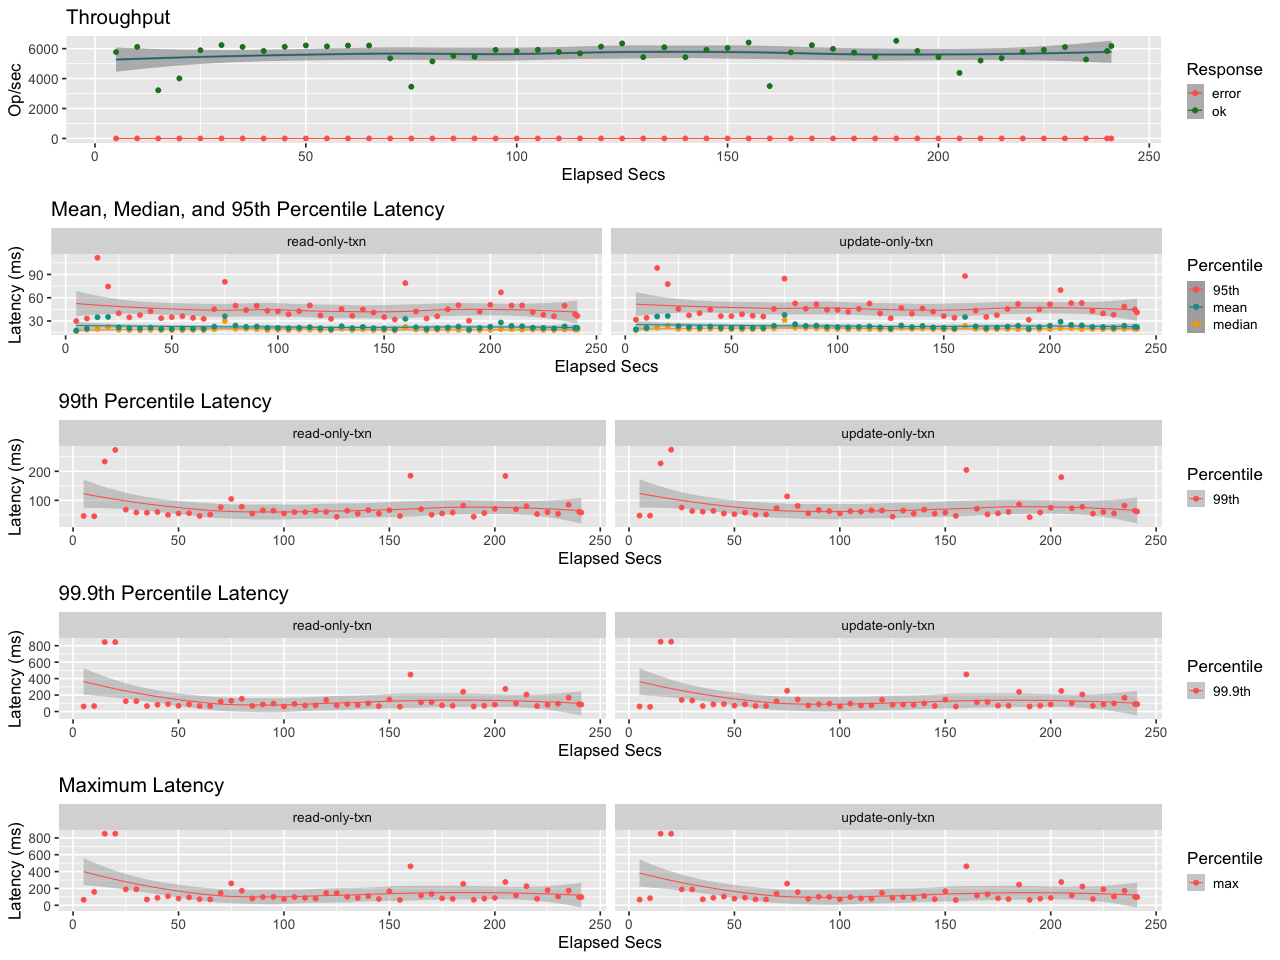

The table this chart was drawn from, first rows:
elapsed, window, total, successful, failed
5.002, 5.002, 28867, 28867, 0
10, 5, 30589, 30589, 0
15, 4.997, 16088, 16088, 0
20, 5.001, 20067, 20067, 0
25, 5, 29470, 29470, 0
30, 5, 31183, 31183, 0
35, 5, 30574, 30574, 0
40, 5, 29228, 29228, 0
45, 5, 30620, 30620, 0
50, 5, 31075, 31075, 0
55, 5, 30761, 30761, 0
60, 5, 31045, 31045, 0
65, 5, 31049, 31049, 0
70, 5, 26788, 26788, 0
75, 5, 17284, 17284, 0
80, 5, 25746, 25746, 0
85, 5, 27591, 27591, 0
90, 5, 27271, 27271, 0
95, 5, 29598, 29598, 0
100, 5, 29141, 29141, 0
105, 5, 29608, 29608, 0
110, 5.001, 28918, 28918, 0
115, 4.999, 28421, 28421, 0
120, 5, 30678, 30678, 0
125, 4.999, 31763, 31763, 0
130, 5.001, 27172, 27172, 0
135, 5, 30470, 30470, 0
140, 5, 27139, 27139, 0
145, 5, 29625, 29625, 0
150, 4.999, 30233, 30233, 0
155, 5, 32042, 32042, 0
160, 5, 17502, 17502, 0
165, 5, 28746, 28746, 0
170, 5, 31174, 31174, 0
175, 5, 29921, 29921, 0
180, 5, 28696, 28696, 0
185, 5, 27311, 27311, 0
190, 5, 32616, 32616, 0
195, 5, 29247, 29247, 0
200, 5, 27154, 27154, 0
205, 5, 21914, 21914, 0
210, 5, 26022, 26022, 0
215, 5, 26819, 26819, 0
220, 5, 28943, 28943, 0
225, 5, 29576, 29576, 0
230, 5, 30537, 30537, 0
235, 5, 26391, 26391, 0
240, 5, 29224, 29224, 0
241, 1.004, 6202, 6202, 0
